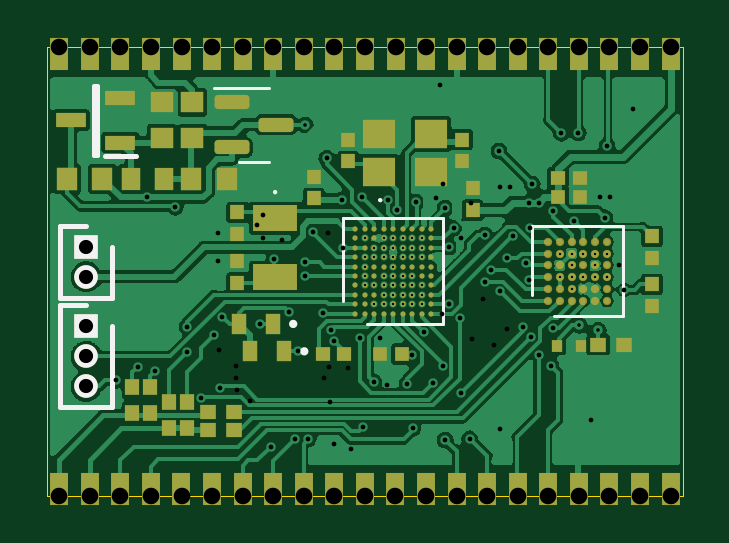
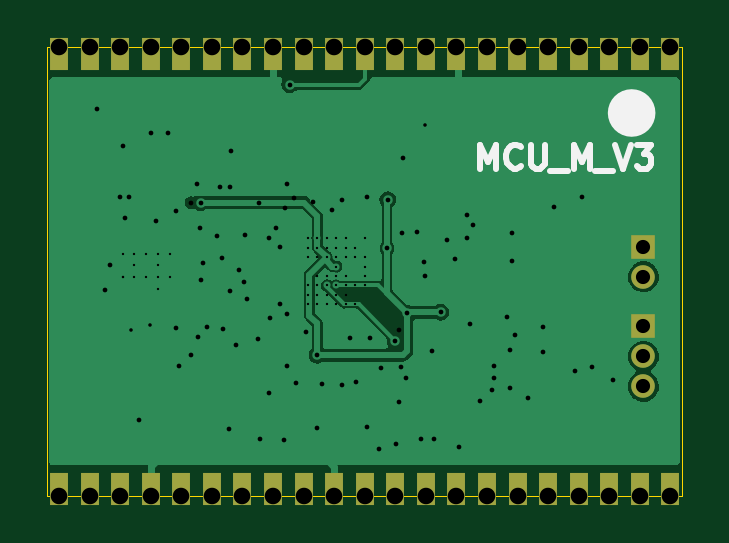
Circuit board: 15 layer files. Board 26.9 x 19.0 mm.
- bottom_copper: MCU_M_V3-B_Cu.gbl (27161 bytes)
- bottom_mask: MCU_M_V3-B_Mask.gbs (1908 bytes)
- paste: MCU_M_V3-B_Paste.gbp (491 bytes)
- bottom_silk: MCU_M_V3-B_Silkscreen.gbo (2040 bytes)
- outline: MCU_M_V3-Edge_Cuts.gm1 (731 bytes)
- top_copper: MCU_M_V3-F_Cu.gtl (119836 bytes)
- top_mask: MCU_M_V3-F_Mask.gts (8921 bytes)
- paste: MCU_M_V3-F_Paste.gtp (7494 bytes)
- top_silk: MCU_M_V3-F_Silkscreen.gto (2950 bytes)
- drill: MCU_M_V3-NPTH.drl (272 bytes)
- drill: MCU_M_V3-PTH.drl (1676 bytes)
- drill: MCU_M_V3-front-in1.drl (1827 bytes)
- drill: MCU_M_V3-front-in2.drl (861 bytes)
- drill: MCU_M_V3-in1-in2.drl (739 bytes)
- drill: MCU_M_V3-in2-back.drl (343 bytes)

=== bottom_copper: MCU_M_V3-B_Cu.gbl (27161 bytes, source omitted) ===
=== bottom_mask: MCU_M_V3-B_Mask.gbs ===
G04 #@! TF.GenerationSoftware,KiCad,Pcbnew,(6.0.7)*
G04 #@! TF.CreationDate,2022-09-08T11:09:16+03:00*
G04 #@! TF.ProjectId,MCU_M_V3,4d43555f-4d5f-4563-932e-6b696361645f,rev?*
G04 #@! TF.SameCoordinates,Original*
G04 #@! TF.FileFunction,Soldermask,Bot*
G04 #@! TF.FilePolarity,Negative*
%FSLAX46Y46*%
G04 Gerber Fmt 4.6, Leading zero omitted, Abs format (unit mm)*
G04 Created by KiCad (PCBNEW (6.0.7)) date 2022-09-08 11:09:16*
%MOMM*%
%LPD*%
G01*
G04 APERTURE LIST*
%ADD10R,1.000000X1.000000*%
%ADD11C,1.000000*%
%ADD12R,0.800000X1.400000*%
G04 APERTURE END LIST*
D10*
G04 #@! TO.C,J1*
X172100000Y-94065000D03*
D11*
X172100000Y-95335000D03*
G04 #@! TD*
D10*
G04 #@! TO.C,J2*
X172100000Y-97430000D03*
D11*
X172100000Y-98700000D03*
X172100000Y-99970000D03*
G04 #@! TD*
D12*
G04 #@! TO.C,H2*
X196839116Y-104300000D03*
X195545088Y-104300000D03*
X194251059Y-104300000D03*
X192957082Y-104300000D03*
X191663053Y-104300000D03*
X190369025Y-104300000D03*
X189074997Y-104300000D03*
X187780968Y-104300000D03*
X186486940Y-104300000D03*
X185192911Y-104300000D03*
X183898934Y-104300000D03*
X182604905Y-104300000D03*
X181310877Y-104300000D03*
X180017103Y-104300000D03*
X178723379Y-104300000D03*
X177429605Y-104300000D03*
X176135881Y-104300000D03*
X174842107Y-104300000D03*
X173548383Y-104300000D03*
X172254609Y-104300000D03*
X170960885Y-104300000D03*
G04 #@! TD*
G04 #@! TO.C,H1*
X170961852Y-85900000D03*
X172255880Y-85900000D03*
X173549909Y-85900000D03*
X174843886Y-85900000D03*
X176137915Y-85900000D03*
X177431943Y-85900000D03*
X178725971Y-85900000D03*
X180020000Y-85900000D03*
X181314028Y-85900000D03*
X182608057Y-85900000D03*
X183902034Y-85900000D03*
X185196063Y-85900000D03*
X186490091Y-85900000D03*
X187783865Y-85900000D03*
X189077589Y-85900000D03*
X190371363Y-85900000D03*
X191665087Y-85900000D03*
X192958861Y-85900000D03*
X194252585Y-85900000D03*
X195546359Y-85900000D03*
X196840083Y-85900000D03*
G04 #@! TD*
M02*

=== paste: MCU_M_V3-B_Paste.gbp ===
G04 #@! TF.GenerationSoftware,KiCad,Pcbnew,(6.0.7)*
G04 #@! TF.CreationDate,2022-09-08T11:09:16+03:00*
G04 #@! TF.ProjectId,MCU_M_V3,4d43555f-4d5f-4563-932e-6b696361645f,rev?*
G04 #@! TF.SameCoordinates,Original*
G04 #@! TF.FileFunction,Paste,Bot*
G04 #@! TF.FilePolarity,Positive*
%FSLAX46Y46*%
G04 Gerber Fmt 4.6, Leading zero omitted, Abs format (unit mm)*
G04 Created by KiCad (PCBNEW (6.0.7)) date 2022-09-08 11:09:16*
%MOMM*%
%LPD*%
G01*
G04 APERTURE LIST*
G04 APERTURE END LIST*
M02*

=== bottom_silk: MCU_M_V3-B_Silkscreen.gbo ===
G04 #@! TF.GenerationSoftware,KiCad,Pcbnew,(6.0.7)*
G04 #@! TF.CreationDate,2022-09-08T11:09:16+03:00*
G04 #@! TF.ProjectId,MCU_M_V3,4d43555f-4d5f-4563-932e-6b696361645f,rev?*
G04 #@! TF.SameCoordinates,Original*
G04 #@! TF.FileFunction,Legend,Bot*
G04 #@! TF.FilePolarity,Positive*
%FSLAX46Y46*%
G04 Gerber Fmt 4.6, Leading zero omitted, Abs format (unit mm)*
G04 Created by KiCad (PCBNEW (6.0.7)) date 2022-09-08 11:09:16*
%MOMM*%
%LPD*%
G01*
G04 APERTURE LIST*
%ADD10C,1.000000*%
%ADD11C,0.250000*%
G04 APERTURE END LIST*
D10*
X173100000Y-88400000D02*
G75*
G03*
X173100000Y-88400000I-500000J0D01*
G01*
D11*
X178999404Y-90752380D02*
X178999404Y-89752380D01*
X178666071Y-90466666D01*
X178332738Y-89752380D01*
X178332738Y-90752380D01*
X177285119Y-90657142D02*
X177332738Y-90704761D01*
X177475595Y-90752380D01*
X177570833Y-90752380D01*
X177713690Y-90704761D01*
X177808928Y-90609523D01*
X177856547Y-90514285D01*
X177904166Y-90323809D01*
X177904166Y-90180952D01*
X177856547Y-89990476D01*
X177808928Y-89895238D01*
X177713690Y-89800000D01*
X177570833Y-89752380D01*
X177475595Y-89752380D01*
X177332738Y-89800000D01*
X177285119Y-89847619D01*
X176856547Y-89752380D02*
X176856547Y-90561904D01*
X176808928Y-90657142D01*
X176761309Y-90704761D01*
X176666071Y-90752380D01*
X176475595Y-90752380D01*
X176380357Y-90704761D01*
X176332738Y-90657142D01*
X176285119Y-90561904D01*
X176285119Y-89752380D01*
X176047023Y-90847619D02*
X175285119Y-90847619D01*
X175047023Y-90752380D02*
X175047023Y-89752380D01*
X174713690Y-90466666D01*
X174380357Y-89752380D01*
X174380357Y-90752380D01*
X174142261Y-90847619D02*
X173380357Y-90847619D01*
X173285119Y-89752380D02*
X172951785Y-90752380D01*
X172618452Y-89752380D01*
X172380357Y-89752380D02*
X171761309Y-89752380D01*
X172094642Y-90133333D01*
X171951785Y-90133333D01*
X171856547Y-90180952D01*
X171808928Y-90228571D01*
X171761309Y-90323809D01*
X171761309Y-90561904D01*
X171808928Y-90657142D01*
X171856547Y-90704761D01*
X171951785Y-90752380D01*
X172237500Y-90752380D01*
X172332738Y-90704761D01*
X172380357Y-90657142D01*
M02*

=== outline: MCU_M_V3-Edge_Cuts.gm1 ===
G04 #@! TF.GenerationSoftware,KiCad,Pcbnew,(6.0.7)*
G04 #@! TF.CreationDate,2022-09-08T11:09:16+03:00*
G04 #@! TF.ProjectId,MCU_M_V3,4d43555f-4d5f-4563-932e-6b696361645f,rev?*
G04 #@! TF.SameCoordinates,Original*
G04 #@! TF.FileFunction,Profile,NP*
%FSLAX46Y46*%
G04 Gerber Fmt 4.6, Leading zero omitted, Abs format (unit mm)*
G04 Created by KiCad (PCBNEW (6.0.7)) date 2022-09-08 11:09:16*
%MOMM*%
%LPD*%
G01*
G04 APERTURE LIST*
G04 #@! TA.AperFunction,Profile*
%ADD10C,0.050000*%
G04 #@! TD*
G04 APERTURE END LIST*
D10*
X170460000Y-85600000D02*
X197350000Y-85600000D01*
X197350000Y-104600000D02*
X170460000Y-104600000D01*
X197350000Y-85600000D02*
X197350000Y-104600000D01*
X170460000Y-104600000D02*
X170460000Y-85600000D01*
M02*

=== top_copper: MCU_M_V3-F_Cu.gtl (119836 bytes, source omitted) ===
=== top_mask: MCU_M_V3-F_Mask.gts (8921 bytes, source omitted) ===
=== paste: MCU_M_V3-F_Paste.gtp (7494 bytes, source omitted) ===
=== top_silk: MCU_M_V3-F_Silkscreen.gto ===
G04 #@! TF.GenerationSoftware,KiCad,Pcbnew,(6.0.7)*
G04 #@! TF.CreationDate,2022-09-08T11:09:16+03:00*
G04 #@! TF.ProjectId,MCU_M_V3,4d43555f-4d5f-4563-932e-6b696361645f,rev?*
G04 #@! TF.SameCoordinates,Original*
G04 #@! TF.FileFunction,Legend,Top*
G04 #@! TF.FilePolarity,Positive*
%FSLAX46Y46*%
G04 Gerber Fmt 4.6, Leading zero omitted, Abs format (unit mm)*
G04 Created by KiCad (PCBNEW (6.0.7)) date 2022-09-08 11:09:16*
%MOMM*%
%LPD*%
G01*
G04 APERTURE LIST*
%ADD10C,0.100000*%
%ADD11C,0.120000*%
%ADD12C,0.254000*%
%ADD13C,0.200000*%
%ADD14R,1.000000X1.000000*%
%ADD15C,1.000000*%
G04 APERTURE END LIST*
D10*
G04 #@! TO.C,Y12*
X180100000Y-91700000D02*
X180100000Y-91700000D01*
X180100000Y-91800000D02*
X180100000Y-91800000D01*
X180100000Y-91800000D02*
G75*
G03*
X180100000Y-91700000I0J50000D01*
G01*
X180100000Y-91700000D02*
G75*
G03*
X180100000Y-91800000I0J-50000D01*
G01*
D11*
G04 #@! TO.C,U2*
X190990000Y-93190000D02*
X194810000Y-93190000D01*
X194810000Y-93190000D02*
X194810000Y-97010000D01*
X190990000Y-96110000D02*
X190990000Y-93190000D01*
X194810000Y-97010000D02*
X191890000Y-97010000D01*
D12*
G04 #@! TO.C,R11*
X180915000Y-97330000D02*
G75*
G03*
X180915000Y-97330000I-50000J0D01*
G01*
D11*
G04 #@! TO.C,U1*
X187209500Y-92863500D02*
X187209500Y-97336500D01*
X182990500Y-92863500D02*
X187209500Y-92863500D01*
X187209500Y-97336500D02*
X183982750Y-97336500D01*
X182990500Y-96344250D02*
X182990500Y-92863500D01*
D13*
G04 #@! TO.C,J1*
X171000000Y-93180000D02*
X171000000Y-96220000D01*
X172100000Y-93180000D02*
X171000000Y-93180000D01*
X171000000Y-96220000D02*
X173200000Y-96220000D01*
X173200000Y-96220000D02*
X173200000Y-94065000D01*
D12*
G04 #@! TO.C,R12*
X181385000Y-98490000D02*
G75*
G03*
X181385000Y-98490000I-50000J0D01*
G01*
D10*
G04 #@! TO.C,Y11*
X184500000Y-92090000D02*
X184500000Y-92090000D01*
X184600000Y-92090000D02*
X184600000Y-92090000D01*
X184600000Y-92090000D02*
G75*
G03*
X184500000Y-92090000I-50000J0D01*
G01*
X184500000Y-92090000D02*
G75*
G03*
X184600000Y-92090000I50000J0D01*
G01*
D13*
G04 #@! TO.C,Q1*
X172550000Y-90160000D02*
X172450000Y-90160000D01*
X174200000Y-90200000D02*
X172900000Y-90200000D01*
X172450000Y-90160000D02*
X172450000Y-87240000D01*
X172450000Y-87240000D02*
X172550000Y-87240000D01*
X172550000Y-87240000D02*
X172550000Y-90160000D01*
D11*
G04 #@! TO.C,D1*
X179200000Y-87340000D02*
X177525000Y-87340000D01*
X179200000Y-90460000D02*
X179850000Y-90460000D01*
X179200000Y-90460000D02*
X178550000Y-90460000D01*
X179200000Y-87340000D02*
X179850000Y-87340000D01*
D13*
G04 #@! TO.C,J2*
X171000000Y-100855000D02*
X173200000Y-100855000D01*
X173200000Y-100855000D02*
X173200000Y-97430000D01*
X171000000Y-96545000D02*
X171000000Y-100855000D01*
X172100000Y-96545000D02*
X171000000Y-96545000D01*
G04 #@! TD*
D14*
G04 #@! TO.C,J1*
X172100000Y-94065000D03*
D15*
X172100000Y-95335000D03*
G04 #@! TD*
D14*
G04 #@! TO.C,J2*
X172100000Y-97430000D03*
D15*
X172100000Y-98700000D03*
X172100000Y-99970000D03*
G04 #@! TD*
M02*

=== drill: MCU_M_V3-NPTH.drl ===
M48
; DRILL file {KiCad (6.0.7)} date Thu Sep  8 11:09:22 2022
; FORMAT={-:-/ absolute / inch / decimal}
; #@! TF.CreationDate,2022-09-08T11:09:22+03:00
; #@! TF.GenerationSoftware,Kicad,Pcbnew,(6.0.7)
; #@! TF.FileFunction,NonPlated,1,4,NPTH
FMAT,2
INCH
%
G90
G05
T0
M30

=== drill: MCU_M_V3-PTH.drl ===
M48
; DRILL file {KiCad (6.0.7)} date Thu Sep  8 11:09:22 2022
; FORMAT={-:-/ absolute / inch / decimal}
; #@! TF.CreationDate,2022-09-08T11:09:22+03:00
; #@! TF.GenerationSoftware,Kicad,Pcbnew,(6.0.7)
; #@! TF.FileFunction,Plated,1,4,PTH
FMAT,2
INCH
; #@! TA.AperFunction,Plated,PTH,ViaDrill
T1C0.0039
; #@! TA.AperFunction,Plated,PTH,ViaDrill
T2C0.0079
; #@! TA.AperFunction,Plated,PTH,ComponentDrill
T3C0.0236
; #@! TA.AperFunction,Plated,PTH,ComponentDrill
T4C0.0276
%
G90
G05
T1
X7.2717Y-3.689
X7.2874Y-3.7362
X7.2874Y-3.7047
X7.2874Y-3.752
X7.2874Y-3.7677
X7.2874Y-3.7205
X7.3031Y-3.7205
X7.3031Y-3.7677
X7.3189Y-3.689
T2
X6.9945Y-3.6811
X6.9945Y-3.7268
X7.1136Y-3.8126
X7.1699Y-3.8135
X7.1892Y-3.8603
X7.2016Y-3.6248
X7.2031Y-3.7057
X7.2648Y-3.8557
X7.3193Y-3.8843
X7.4646Y-3.6039
X7.4661Y-4.0063
X7.4815Y-3.6039
X7.513Y-3.6297
X7.5295Y-3.6297
X7.6166Y-3.992
X7.6327Y-3.6201
X7.6488Y-3.6201
X7.6862Y-3.4732
T3
X6.7756Y-3.7033
X6.7756Y-3.7533
X6.7756Y-3.8358
X6.7756Y-3.8858
X6.7756Y-3.9358
T4
X6.7307Y-4.1181
X6.7308Y-3.3701
X6.7817Y-4.1181
X6.7817Y-3.3701
X6.8326Y-4.1181
X6.8327Y-3.3701
X6.8835Y-4.1181
X6.8836Y-3.3701
X6.9345Y-4.1181
X6.9346Y-3.3701
X6.9854Y-4.1181
X6.9855Y-3.3701
X7.0364Y-4.1181
X7.0365Y-3.3701
X7.0873Y-4.1181
X7.0874Y-3.3701
X7.1382Y-4.1181
X7.1383Y-3.3701
X7.1892Y-4.1181
X7.1893Y-3.3701
X7.2401Y-4.1181
X7.2402Y-3.3701
X7.2911Y-4.1181
X7.2912Y-3.3701
X7.342Y-4.1181
X7.3421Y-3.3701
X7.393Y-4.1181
X7.3931Y-3.3701
X7.4439Y-4.1181
X7.444Y-3.3701
X7.4948Y-4.1181
X7.4949Y-3.3701
X7.5458Y-4.1181
X7.5459Y-3.3701
X7.5967Y-4.1181
X7.5968Y-3.3701
X7.6477Y-4.1181
X7.6477Y-3.3701
X7.6986Y-4.1181
X7.6987Y-3.3701
X7.7496Y-4.1181
X7.7496Y-3.3701
T0
M30

=== drill: MCU_M_V3-front-in1.drl ===
M48
; DRILL file {KiCad (6.0.7)} date Thu Sep  8 11:09:22 2022
; FORMAT={-:-/ absolute / inch / decimal}
; #@! TF.CreationDate,2022-09-08T11:09:22+03:00
; #@! TF.GenerationSoftware,Kicad,Pcbnew,(6.0.7)
; #@! TF.FileFunction,Plated,1,2,Blind
FMAT,2
INCH
; #@! TA.AperFunction,Plated,Buried,ViaDrill
T1C0.0039
; #@! TA.AperFunction,Plated,Buried,ViaDrill
T2C0.0059
; #@! TA.AperFunction,Plated,Buried,ViaDrill
T3C0.0079
%
G90
G05
T1
X7.2402Y-3.689
X7.2402Y-3.7205
X7.2402Y-3.7362
X7.2402Y-3.752
X7.2402Y-3.7677
X7.2559Y-3.7992
X7.2717Y-3.7677
X7.2717Y-3.7992
X7.2874Y-3.7992
X7.2874Y-3.689
X7.3031Y-3.689
X7.3031Y-3.7992
X7.3189Y-3.752
X7.3189Y-3.7205
X7.3189Y-3.7992
X7.3346Y-3.7047
X7.3346Y-3.689
X7.3346Y-3.7205
X7.3346Y-3.7677
X7.3346Y-3.7835
X7.3346Y-3.7992
X7.565Y-3.7146
X7.565Y-3.7539
X7.5846Y-3.7146
X7.5846Y-3.7539
X7.6043Y-3.7146
X7.6043Y-3.7539
X7.624Y-3.7146
X7.624Y-3.7343
X7.624Y-3.7539
X7.6437Y-3.7539
X7.6437Y-3.7539
T2
X7.1405Y-3.5
X7.5972Y-3.8343
X7.6291Y-3.8425
T3
X6.826Y-3.9256
X6.8618Y-3.9031
X6.8776Y-3.6211
X6.8902Y-3.911
X6.9437Y-3.8787
X6.9437Y-3.837
X6.9673Y-3.9555
X6.998Y-3.9382
X7.0028Y-3.8197
X7.0835Y-4.0362
X7.0894Y-3.7232
X7.1243Y-4.0234
X7.1283Y-3.8776
X7.1397Y-3.7516
X7.1409Y-3.7283
X7.1461Y-4.0234
X7.1535Y-3.6791
X7.1764Y-3.5559
X7.2358Y-3.6209
X7.2783Y-3.6252
X7.2941Y-3.6417
X7.3107Y-3.9315
X7.338Y-3.8459
X7.3738Y-3.6386
X7.374Y-4.0252
X7.3807Y-3.7984
X7.3984Y-3.8224
X7.3995Y-3.9465
X7.4146Y-4.0232
X7.44Y-3.6837
X7.4406Y-3.7626
X7.4502Y-3.7415
X7.4638Y-3.5437
X7.465Y-3.7776
X7.4776Y-3.722
X7.4871Y-3.6855
X7.5031Y-3.8366
X7.5091Y-3.7307
X7.5136Y-3.7581
X7.5152Y-3.6714
X7.5175Y-3.8531
X7.5193Y-3.599
X7.5299Y-3.8835
X7.5504Y-3.9018
X7.5541Y-3.8388
X7.5543Y-3.6441
X7.5677Y-3.5142
X7.5886Y-3.6602
X7.5961Y-3.5134
X7.6402Y-3.6547
X7.6437Y-3.5346
X7.6642Y-3.7343
X7.6724Y-3.7752
T0
M30

=== drill: MCU_M_V3-front-in2.drl ===
M48
; DRILL file {KiCad (6.0.7)} date Thu Sep  8 11:09:22 2022
; FORMAT={-:-/ absolute / inch / decimal}
; #@! TF.CreationDate,2022-09-08T11:09:22+03:00
; #@! TF.GenerationSoftware,Kicad,Pcbnew,(6.0.7)
; #@! TF.FileFunction,Plated,1,3,Blind
FMAT,2
INCH
; #@! TA.AperFunction,Plated,Buried,ViaDrill
T1C0.0039
; #@! TA.AperFunction,Plated,Buried,ViaDrill
T2C0.0079
%
G90
G05
T1
X7.2559Y-3.7047
X7.2559Y-3.7205
X7.2559Y-3.7677
X7.2717Y-3.7047
X7.2717Y-3.752
X7.2717Y-3.7835
X7.2717Y-3.7205
X7.2874Y-3.7835
X7.3031Y-3.7047
X7.3031Y-3.752
X7.3031Y-3.7835
X7.3189Y-3.7047
X7.3189Y-3.7677
X7.3189Y-3.7835
X7.5846Y-3.7343
X7.5846Y-3.7736
X7.6437Y-3.7146
T2
X6.924Y-3.6376
X6.9894Y-3.8504
X7.0646Y-3.8319
X7.1834Y-3.8415
X7.2315Y-3.8555
X7.237Y-4.0037
X7.2549Y-3.9291
X7.3201Y-4.0051
X7.3258Y-3.6291
X7.3541Y-3.9297
X7.3695Y-3.9024
X7.3807Y-3.7043
X7.388Y-3.6718
T0
M30

=== drill: MCU_M_V3-in1-in2.drl ===
M48
; DRILL file {KiCad (6.0.7)} date Thu Sep  8 11:09:22 2022
; FORMAT={-:-/ absolute / inch / decimal}
; #@! TF.CreationDate,2022-09-08T11:09:22+03:00
; #@! TF.GenerationSoftware,Kicad,Pcbnew,(6.0.7)
; #@! TF.FileFunction,Plated,2,3,Buried
FMAT,2
INCH
; #@! TA.AperFunction,Plated,Buried,ViaDrill
T1C0.0079
%
G90
G05
T1
X6.9972Y-3.8752
X7.0252Y-3.9024
X7.0252Y-3.922
X7.0272Y-3.9416
X7.048Y-3.961
X7.0598Y-3.6677
X7.0697Y-3.6498
X7.0701Y-3.689
X7.1024Y-3.6913
X7.1718Y-3.9223
X7.1783Y-3.6799
X7.1799Y-3.9043
X7.1823Y-3.9618
X7.1886Y-4.0325
X7.2126Y-3.9047
X7.2164Y-4.0396
X7.2774Y-3.9339
X7.3583Y-3.6224
X7.3691Y-3.8154
X7.3701Y-3.599
X7.4004Y-3.689
X7.4163Y-3.6303
X7.4181Y-3.8563
X7.4362Y-3.7902
X7.4551Y-3.8673
X7.4762Y-3.8406
T0
M30

=== drill: MCU_M_V3-in2-back.drl ===
M48
; DRILL file {KiCad (6.0.7)} date Thu Sep  8 11:09:22 2022
; FORMAT={-:-/ absolute / inch / decimal}
; #@! TF.CreationDate,2022-09-08T11:09:22+03:00
; #@! TF.GenerationSoftware,Kicad,Pcbnew,(6.0.7)
; #@! TF.FileFunction,Plated,3,4,Blind
FMAT,2
INCH
; #@! TA.AperFunction,Plated,Buried,ViaDrill
T1C0.0079
%
G90
G05
T1
X7.365Y-3.4331
T0
M30

